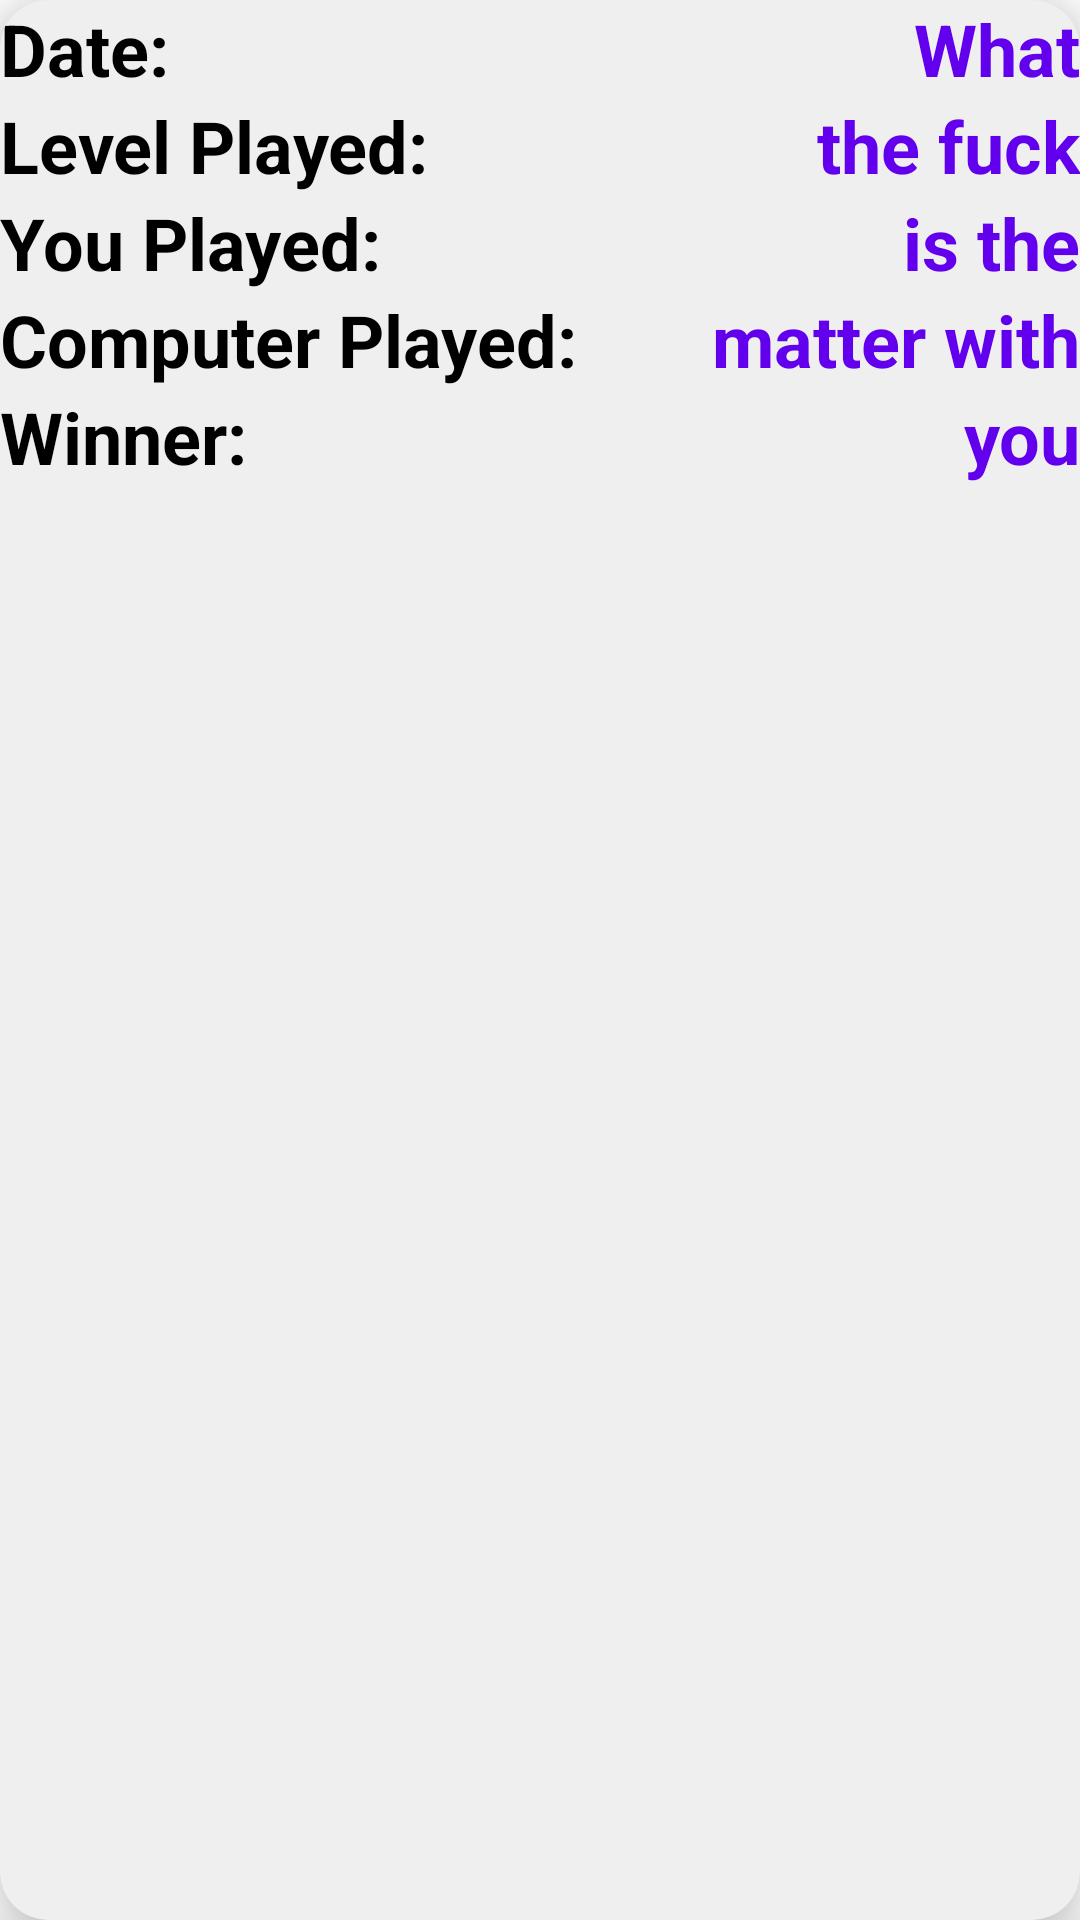

Layout XML and referenced resources for this Android screen:
<!-- AndroidManifest.xml: application theme Theme.RockPaperScissors -->
<!-- res/layout/history_card.xml -->
<?xml version="1.0" encoding="utf-8"?>
<androidx.cardview.widget.CardView
    xmlns:android="http://schemas.android.com/apk/res/android"
    xmlns:app="http://schemas.android.com/apk/res-auto"
    android:layout_width="match_parent"
    android:layout_height="wrap_content"
    xmlns:tools="http://schemas.android.com/tools"
    android:layout_margin="16dp"
    app:cardElevation="12dp"
    app:cardCornerRadius="16dp"
    android:backgroundTint="#efefef"
    android:id="@+id/gameHistory">

    <LinearLayout
        android:layout_width="match_parent"
        android:layout_height="wrap_content"
        android:orientation="vertical">


        <LinearLayout
            android:layout_width="match_parent"
            android:layout_height="wrap_content"
            android:orientation="horizontal">
            <TextView
                android:id="@+id/dateText"
                android:layout_width="wrap_content"
                android:layout_height="wrap_content"
                android:textColor="@color/black"
                android:text="Date: "
                android:textStyle="bold"
                android:textSize="24sp"
                tools:ignore="HardcodedText"
                android:gravity="end"/>

            <TextView
                android:id="@+id/datePlayed"
                android:layout_width="match_parent"
                android:layout_height="wrap_content"
                android:text="What"
                android:textColor="@color/purple_500"
                android:textSize="24sp"
                android:textStyle="bold"
                tools:ignore="HardcodedText"
                android:gravity="end"
                app:layout_constraintHorizontal_bias="1"/>
        </LinearLayout>

        <LinearLayout
            android:layout_width="match_parent"
            android:layout_height="wrap_content"
            android:gravity="center">
            <TextView
                android:id="@+id/levelText"
                android:layout_width="wrap_content"
                android:layout_height="wrap_content"
                android:textColor="@color/black"
                android:text="Level Played: "
                android:textStyle="bold"
                android:textSize="24sp"
                tools:ignore="HardcodedText"/>

            <TextView
                android:id="@+id/levelPlayed"
                android:layout_width="match_parent"
                android:layout_height="wrap_content"
                android:text="the fuck"
                android:textColor="@color/purple_500"
                android:textSize="24sp"
                android:textStyle="bold"
                android:gravity="end"
                tools:ignore="HardcodedText" />
        </LinearLayout>

    <LinearLayout
        android:layout_width="match_parent"
        android:layout_height="wrap_content"
        android:gravity="center"
        android:orientation="horizontal">

        <TextView
            android:id="@+id/youText"
            android:layout_width="wrap_content"
            android:layout_height="wrap_content"
            android:textColor="@color/black"
            android:text="You Played: "
            android:textStyle="bold"
            android:textSize="24sp"
            tools:ignore="HardcodedText"/>

        <TextView
            android:id="@+id/youPlayed"
            android:layout_width="match_parent"
            android:layout_height="wrap_content"
            android:text="is the"
            android:textColor="@color/purple_500"
            android:textSize="24sp"
            android:textStyle="bold"
            android:gravity="end"
            tools:ignore="HardcodedText" />
    </LinearLayout>

    <LinearLayout
        android:layout_width="match_parent"
        android:layout_height="wrap_content"
        android:orientation="horizontal"
        android:gravity="center">

        <TextView
            android:id="@+id/computerText"
            android:layout_width="wrap_content"
            android:layout_height="wrap_content"
            android:textColor="@color/black"
            android:text="Computer Played: "
            android:textStyle="bold"
            android:textSize="24sp"
            tools:ignore="HardcodedText"/>

        <TextView
            android:id="@+id/computerPlayed"
            android:layout_width="match_parent"
            android:layout_height="wrap_content"
            android:text="matter with"
            android:textColor="@color/purple_500"
            android:textSize="24sp"
            android:gravity="end"
            android:textStyle="bold"
            tools:ignore="HardcodedText" />
    </LinearLayout>

    <LinearLayout
        android:layout_width="match_parent"
        android:layout_height="wrap_content"
        android:gravity="center"
        android:orientation="horizontal">

        <TextView
            android:id="@+id/winnerText"
            android:layout_width="wrap_content"
            android:layout_height="wrap_content"
            android:textColor="@color/black"
            android:text="Winner: "
            android:textStyle="bold"
            android:textSize="24sp"
            tools:ignore="HardcodedText"/>

        <TextView
            android:id="@+id/winner"
            android:layout_width="match_parent"
            android:layout_height="wrap_content"
            android:text="you"
            android:textColor="@color/purple_500"
            android:textSize="24sp"
            android:textStyle="bold"
            android:gravity="end"
            tools:ignore="HardcodedText" />
    </LinearLayout>

    </LinearLayout>

</androidx.cardview.widget.CardView>
<!-- resources referenced by this layout -->
<resources>
  <style name="Theme.RockPaperScissors" parent="Theme.MaterialComponents.Light.NoActionBar">
          
          <item name="colorPrimary">@color/purple_500</item>
          <item name="colorPrimaryVariant">@color/purple_700</item>
          <item name="colorOnPrimary">@color/white</item>
          
          <item name="colorSecondary">@color/teal_200</item>
          <item name="colorSecondaryVariant">@color/teal_700</item>
          <item name="colorOnSecondary">@color/black</item>
          
          <item name="android:statusBarColor" tools:targetApi="l">?attr/colorPrimaryVariant</item>
          
      </style>
  <!-- not gathered from this repository: default colours our renderer supplied (Android Studio template values) -->
  <color name="purple_500">#FF6200EE</color>
  <color name="purple_700">#FF3700B3</color>
  <color name="teal_200">#FF03DAC5</color>
  <color name="teal_700">#FF018786</color>
  <color name="black">#FF000000</color>
  <color name="white">#FFFFFFFF</color>
</resources>
